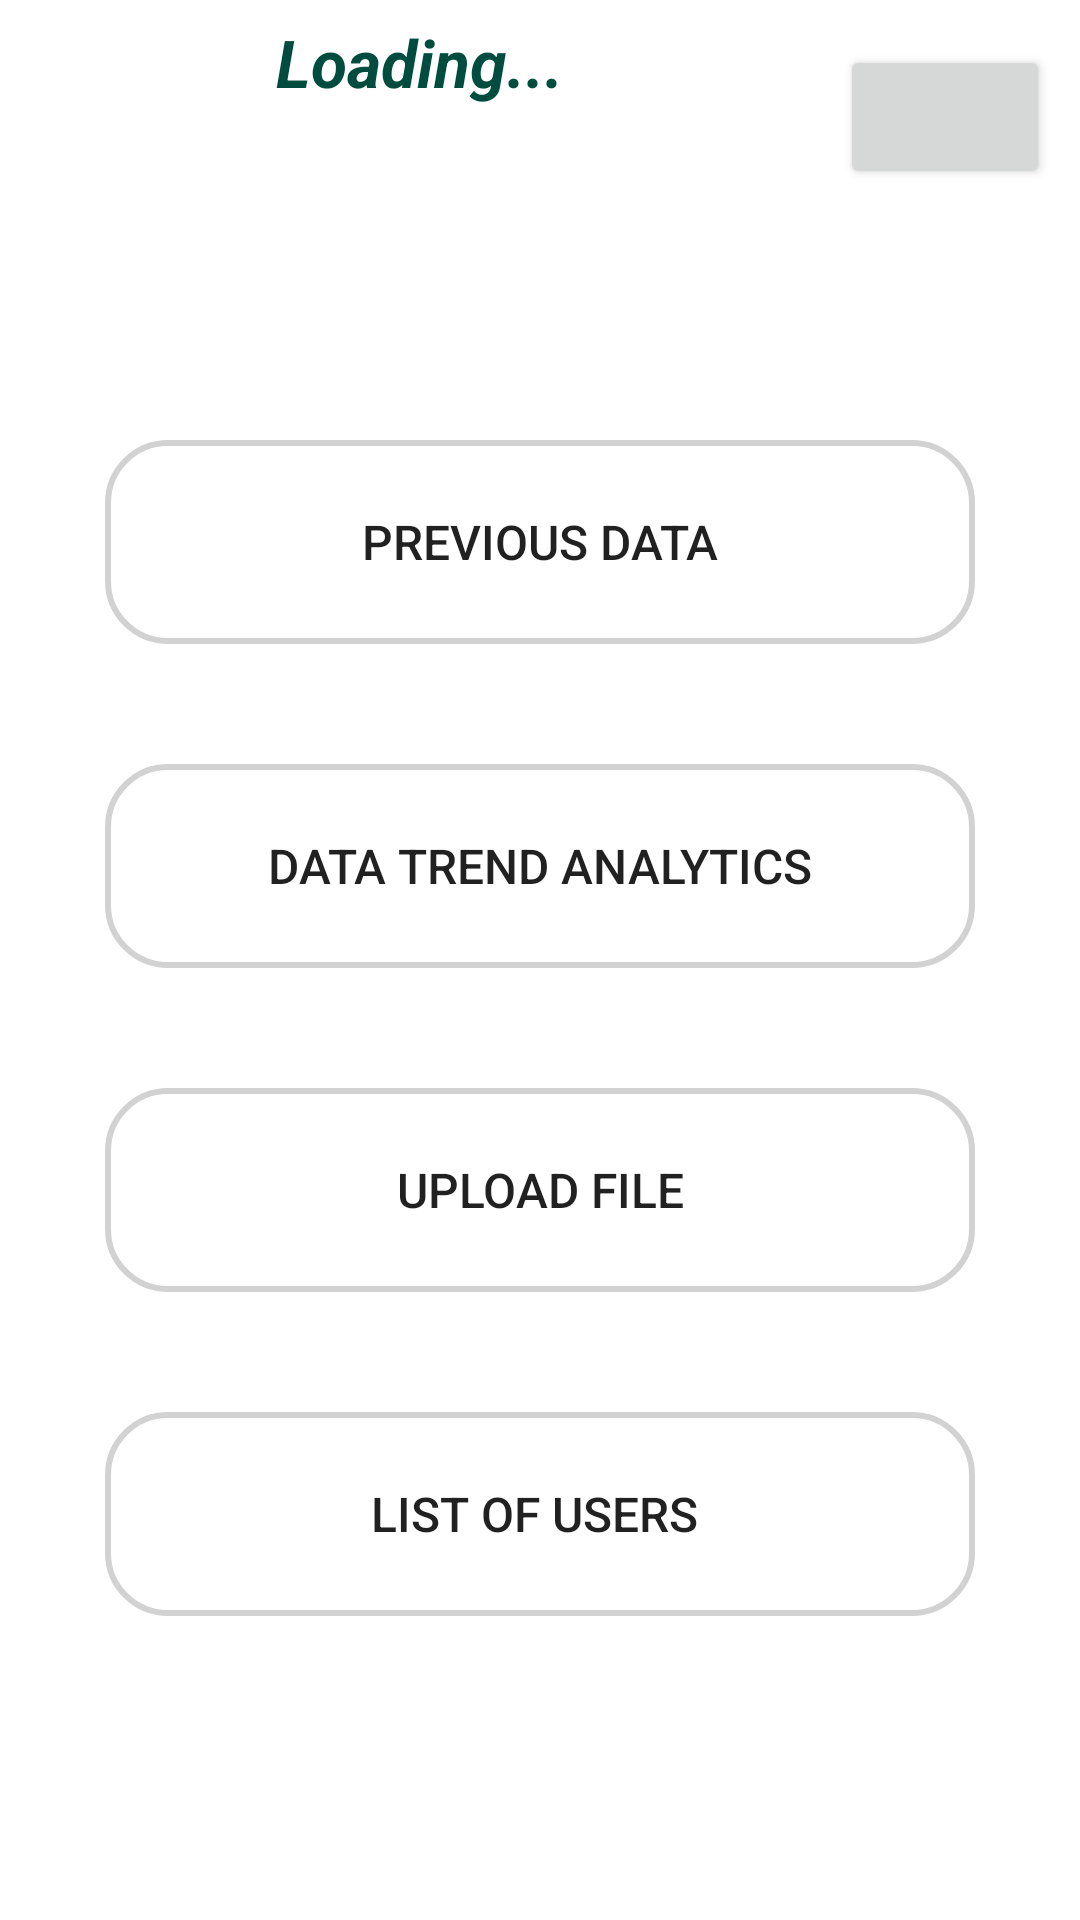

Reconstruct the res/layout file that produces this screen, plus the resources it refers to.
<!-- AndroidManifest.xml: application theme Theme.TabbedApplication -->
<!-- res/layout/doctor_page.xml -->
<?xml version="1.0" encoding="utf-8"?>
<androidx.constraintlayout.widget.ConstraintLayout xmlns:android="http://schemas.android.com/apk/res/android"
    xmlns:app="http://schemas.android.com/apk/res-auto"
    xmlns:tools="http://schemas.android.com/tools"
    android:layout_width="match_parent"
    android:layout_height="match_parent">

    <LinearLayout
        android:id="@+id/linear_layout"
        android:layout_width="match_parent"
        android:layout_height="wrap_content"
        android:orientation="horizontal"
        android:weightSum="100"
        tools:ignore="MissingConstraints">

        <TextView
            android:id="@+id/id_previous_data_Doctor"
            android:layout_width="0dp"
            android:layout_height="80dp"
            android:layout_weight="80"
            android:layout_marginBottom="20dp"
            android:text="Loading..."
            android:textAlignment="center"
            android:textColor="#004D40"
            android:textSize="22sp"
            android:textStyle="bold|italic" />

        <Button
            android:id="@+id/btn_logout_Doctor"
            android:layout_width="0dp"
            android:layout_height="wrap_content"
            android:layout_marginTop="15dp"
            android:layout_marginRight="10dp"
            android:layout_weight="20"
            app:icon="@drawable/ic_icons8_exit_60"
            tools:ignore="SpeakableTextPresentCheck,SpeakableTextPresentCheck,SpeakableTextPresentCheck,SpeakableTextPresentCheck" />

    </LinearLayout>


    <LinearLayout
        android:id="@+id/linear_layout_2"
        app:layout_constraintTop_toBottomOf="@+id/linear_layout"
        app:layout_constraintBottom_toBottomOf="parent"
        android:layout_width="match_parent"
        android:layout_height="match_parent"
        android:layout_marginTop="100dp"
        android:layout_marginBottom="100dp"
        android:weightSum="100"
        android:orientation="vertical"
        android:gravity="center">

    <Button
        android:id="@+id/btn_ViewPreviousData_Doctor"
        android:layout_width="match_parent"
        android:layout_height="68dp"
        android:layout_marginTop="125dp"
        android:layout_marginStart="35dp"
        android:layout_marginEnd="35dp"
        android:text="previous data"
        android:textSize="16sp"
        app:icon="@drawable/ic_icons8_event_64"
        android:background="@drawable/style_button"
        app:layout_constraintBottom_toBottomOf="parent"
        app:layout_constraintEnd_toEndOf="parent"
        app:layout_constraintStart_toStartOf="parent"
        app:layout_constraintTop_toTopOf="parent" />

        <Button
            android:id="@+id/btn_AnalyticsData"
            android:layout_width="match_parent"
            android:layout_height="68dp"
            android:layout_marginStart="35dp"
            android:layout_marginEnd="35dp"
            android:layout_marginTop="40dp"
            android:background="@drawable/style_button"
            android:text="Data trend Analytics"
            android:textSize="16sp"
            app:icon="@drawable/ic_icons8_analytics_64" />

    <Button
        android:id="@+id/btn_UploadFile_Doctor"
        android:layout_width="match_parent"
        android:layout_height="68dp"
        android:layout_marginStart="35dp"
        android:layout_marginEnd="35dp"
        android:layout_marginTop="40dp"
        android:text="Upload File"
        android:textSize="16sp"
        app:icon="@drawable/ic_icons_pdf"
        app:iconPadding="8dp"
        android:background="@drawable/style_button"
        app:layout_constraintEnd_toEndOf="parent"
        app:layout_constraintStart_toStartOf="parent"
        app:layout_constraintTop_toBottomOf="@+id/btn_ViewPreviousData_Doctor"
        tools:ignore="TouchTargetSizeCheck" />

        <Button
            android:id="@+id/btn_ViewUsers"
            android:layout_width="match_parent"
            android:layout_height="68dp"
            android:layout_marginStart="35dp"
            android:layout_marginEnd="35dp"
            android:layout_marginTop="40dp"
            android:layout_marginBottom="80dp"
            android:text="List of users"
            android:background="@drawable/style_button"
            app:icon="@drawable/icona_list_user__foreground"
            android:paddingLeft="0dp"
            android:textSize="16sp" />

    </LinearLayout>


</androidx.constraintlayout.widget.ConstraintLayout>
<!-- resources referenced by this layout -->
<resources>
  <!-- drawable ic_icons8_analytics_64 (drawable) -->
  <vector android:height="40dp" android:viewportHeight="64"
      android:viewportWidth="64" android:width="40dp" xmlns:android="http://schemas.android.com/apk/res/android">
      <path android:fillColor="#000000"
          android:pathData="M46.5,17c-13.9,9.2 -12.4,8.9 -18.9,4l-5.5,-4.2 -8.6,5.2c-7.7,4.6 -10.2,7 -7.5,7 0.5,-0 4.3,-2.1 8.4,-4.6l7.5,-4.5 5.4,4c3,2.3 5.7,4.1 6.1,4.1 1.3,-0 24.6,-15.2 24.6,-16.1 0,-1.8 -2.7,-0.6 -11.5,5.1z" android:strokeColor="#00000000"/>
      <path android:fillColor="#000000"
          android:pathData="M49.6,24.6c-0.3,0.9 -0.7,8.6 -0.8,17.2l-0.2,15.7 -0.3,-13.8 -0.4,-13.7 -4.9,-0 -5,-0 -0.2,13.7c-0.1,9.6 -0.3,11.3 -0.5,5.6l-0.4,-8.3 -4.9,-0 -5,-0 -0.2,8.2c-0.2,5.6 -0.4,3.4 -0.8,-6.7l-0.5,-15 -4.7,-0.3 -4.8,-0.3 -0.2,15.3c-0.1,8.4 -0.3,11.9 -0.5,7.8 -0.5,-11.7 -0.6,-12 -5.7,-12 -5.3,-0 -5.6,0.5 -5.6,11 0,5.1 -0.4,8 -1.2,8.2 -0.6,0.2 -0.8,1 -0.4,1.6 1,1.7 58.2,1.7 59.2,-0 0.4,-0.6 0.2,-1.4 -0.4,-1.6 -0.9,-0.3 -1.2,-4.8 -1.2,-15.7 0,-8.4 -0.3,-16 -0.6,-16.9 -0.4,-1.1 -1.9,-1.6 -4.9,-1.6 -3,-0 -4.5,0.5 -4.9,1.6zM57,41.5l0,15.5 -2.5,-0 -2.5,-0 0,-15.5 0,-15.5 2.5,-0 2.5,-0 0,15.5zM23,43.5l0,13.5 -2.5,-0 -2.5,-0 0,-13.5 0,-13.5 2.5,-0 2.5,-0 0,13.5zM46,44.5l0,12.5 -2.5,-0 -2.5,-0 0,-12.5 0,-12.5 2.5,-0 2.5,-0 0,12.5zM12,49c0,7.9 0,8 -2.5,8 -2.5,-0 -2.5,-0.1 -2.5,-8 0,-7.9 0,-8 2.5,-8 2.5,-0 2.5,0.1 2.5,8zM34,50c0,6.3 -0.2,7 -2,7 -1.8,-0 -2,-0.7 -2,-7 0,-6.3 0.2,-7 2,-7 1.8,-0 2,0.7 2,7z" android:strokeColor="#00000000"/>
  </vector>
  <!-- drawable ic_icons_pdf (drawable) -->
  <vector xmlns:android="http://schemas.android.com/apk/res/android"
      android:width="40dp"
      android:height="40dp"
      android:viewportWidth="40"
      android:viewportHeight="40">
    <path
        android:pathData="M6,20l0,18 14,-0 14,-0 0,-13.3 0,-13.2 -5.4,-4.8 -5.5,-4.7 -8.5,-0 -8.6,-0 0,18zM22.2,8.2l0.3,5.3 5.3,0.3 5.2,0.3 0,11.5 0,11.4 -13,-0 -13,-0 0,-17 0,-17 7.4,-0 7.5,-0 0.3,5.2zM28,8.5l3.4,3.5 -3.7,-0c-3.6,-0 -3.7,-0.1 -3.7,-3.5 0,-1.9 0.1,-3.5 0.3,-3.5 0.2,-0 1.8,1.6 3.7,3.5z"
        android:fillColor="#000000"
        android:strokeColor="#00000000"/>
    <path
        android:pathData="M17.8,16.6c-0.4,0.3 -0.4,2.1 -0.1,4 0.5,2.8 0.1,3.8 -2.6,6.3 -4.8,4.5 -3.5,5.9 1.9,1.9 2,-1.5 4.2,-2.1 7.1,-2 4.5,0.2 5.2,-2 0.8,-2.6 -3.2,-0.5 -4.4,-1.8 -4.4,-4.9 0,-2.5 -1.5,-4 -2.7,-2.7z"
        android:fillColor="#000000"
        android:strokeColor="#00000000"/>
  </vector>
  <!-- drawable style_button (drawable) -->
  <?xml version="1.0" encoding="utf-8"?>
  <shape xmlns:android="http://schemas.android.com/apk/res/android"
      android:shape="rectangle" >
  
      <stroke
          android:width="2dp"
          android:color="#d2d2d2" />
  
      <padding
          android:left="4dp"
          android:right="4dp"
          android:bottom="4dp"
          android:top="4dp" />
  
      <corners android:radius="20dp" />
  
  </shape>
  <style name="Theme.TabbedApplication" parent="Theme.MaterialComponents.DayNight.DarkActionBar">
          
          <item name="colorPrimary">#006064</item>
          <item name="colorPrimaryVariant">#FCFAF5</item>
          <item name="colorOnPrimary">#FCFAF5</item>
          
          <item name="colorSecondary">@color/teal_200</item>
          <item name="colorSecondaryVariant">@color/teal_700</item>
          <item name="colorOnSecondary">@color/black</item>
          
          <item name="android:statusBarColor" tools:targetApi="l">#006064</item>
          
      </style>
  <!-- not gathered from this repository: default colours our renderer supplied (Android Studio template values) -->
  <color name="teal_200">#FF03DAC5</color>
  <color name="teal_700">#FF018786</color>
  <color name="black">#FF000000</color>
</resources>
